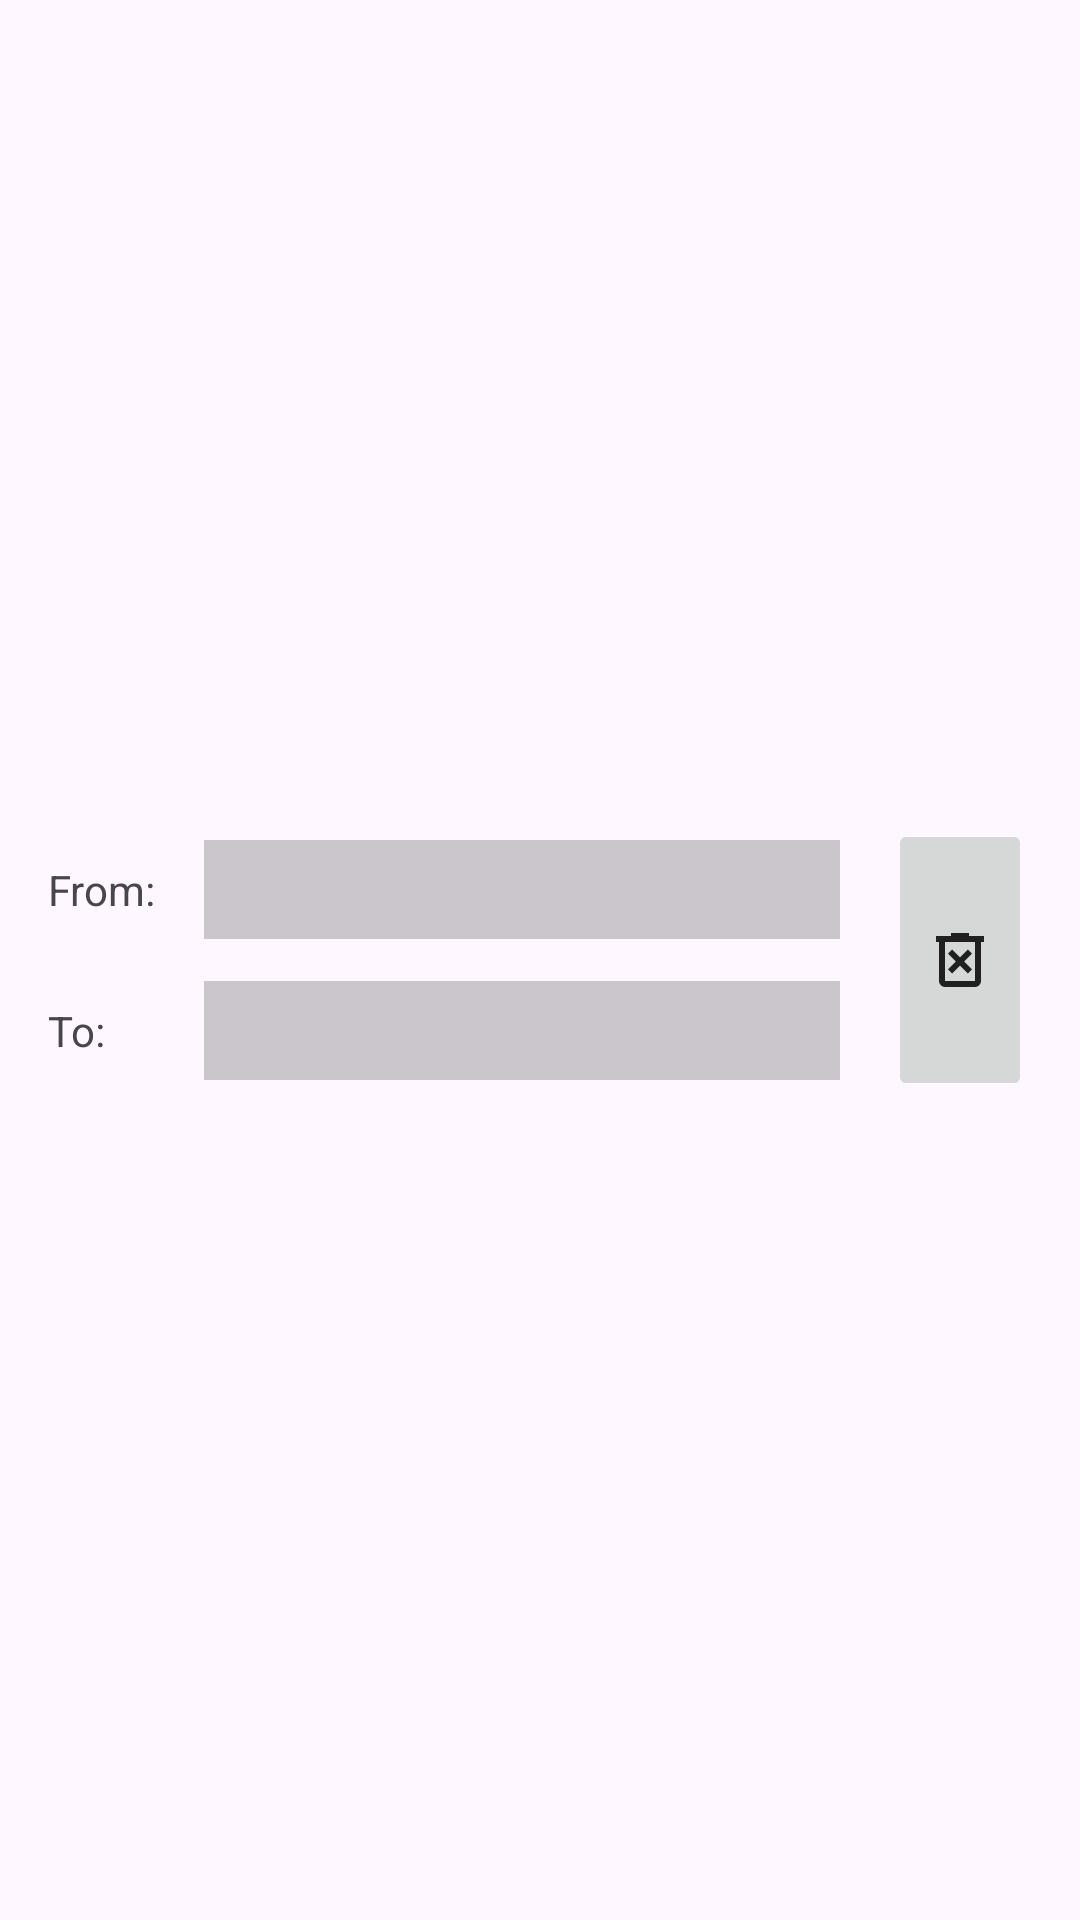

Here is an Android app screen rendered from its layout file. Give the layout XML and the strings, colors and styles it references.
<!-- AndroidManifest.xml: application theme Theme.MidiControl -->
<!-- res/layout/connector_preference_layout.xml -->
<?xml version="1.0" encoding="utf-8"?>
<androidx.constraintlayout.widget.ConstraintLayout xmlns:android="http://schemas.android.com/apk/res/android"
    xmlns:app="http://schemas.android.com/apk/res-auto"
    android:layout_width="match_parent"
    android:layout_height="wrap_content"
    android:padding="@dimen/fab_margin">

    <LinearLayout
        android:id="@+id/label_layout"
        android:layout_width="wrap_content"
        android:layout_height="94dp"
        android:gravity="center"
        android:orientation="vertical"
        android:paddingEnd="@dimen/fab_margin"
        android:weightSum="2"
        app:layout_constraintBottom_toBottomOf="parent"
        app:layout_constraintEnd_toStartOf="@id/spinner_layout"
        app:layout_constraintStart_toStartOf="parent"
        app:layout_constraintTop_toTopOf="parent">

        <TextView
            android:layout_width="match_parent"
            android:layout_height="0dp"
            android:layout_weight="1"
            android:gravity="left|center_vertical"
            android:text="@string/connector_input_spinner_label" />

        <TextView
            android:layout_width="match_parent"
            android:layout_height="0dp"
            android:layout_weight="1"
            android:gravity="left|center_vertical"
            android:text="@string/connector_output_spinner_label" />
    </LinearLayout>

    <LinearLayout
        android:id="@+id/spinner_layout"
        android:layout_width="0dp"
        android:layout_height="wrap_content"
        android:gravity="center"
        android:orientation="vertical"
        android:paddingEnd="@dimen/fab_margin"
        android:weightSum="2"
        app:layout_constraintBottom_toBottomOf="parent"
        app:layout_constraintEnd_toStartOf="@id/btn_layout"
        app:layout_constraintStart_toEndOf="@+id/label_layout"
        app:layout_constraintTop_toTopOf="parent">

        <Spinner
            android:id="@+id/connector_output_spinner"
            android:layout_width="match_parent"
            android:layout_height="wrap_content"
            android:layout_marginVertical="@dimen/spinner_gap"
            android:background="#33000000"
            android:minHeight="@dimen/min_spinner_height" />

        <Spinner
            android:id="@+id/connector_input_spinner"
            android:layout_width="match_parent"
            android:layout_height="wrap_content"
            android:layout_marginVertical="@dimen/spinner_gap"
            android:background="#33000000"
            android:minHeight="@dimen/min_spinner_height" />
    </LinearLayout>

    <LinearLayout
        android:id="@+id/btn_layout"
        android:layout_width="wrap_content"
        android:layout_height="94dp"
        app:layout_constraintBottom_toBottomOf="parent"
        app:layout_constraintEnd_toEndOf="parent"
        app:layout_constraintStart_toEndOf="@+id/spinner_layout"
        app:layout_constraintTop_toTopOf="parent">

        <ImageButton
            android:id="@+id/delete_btn"
            android:layout_width="wrap_content"
            android:layout_height="match_parent"
            android:layout_gravity="center"
            android:contentDescription="@string/delete_btn_descr"
            android:minWidth="@dimen/fab_margin"
            android:src="@drawable/delete_forever_24dp_fill0_wght400_grad0_opsz24" />
    </LinearLayout>


</androidx.constraintlayout.widget.ConstraintLayout>
<!-- resources referenced by this layout -->
<resources>
  <dimen name="fab_margin">16dp</dimen>
  <dimen name="min_spinner_height">33dp</dimen>
  <dimen name="spinner_gap">7dp</dimen>
  <!-- drawable delete_forever_24dp_fill0_wght400_grad0_opsz24 (drawable) -->
  <vector xmlns:android="http://schemas.android.com/apk/res/android"
      android:width="24dp"
      android:height="24dp"
      android:viewportWidth="960"
      android:viewportHeight="960"
      android:tint="?attr/colorOnPrimary">
    <path
        android:pathData="m376,660 l104,-104 104,104 56,-56 -104,-104 104,-104 -56,-56 -104,104 -104,-104 -56,56 104,104 -104,104 56,56ZM280,840q-33,0 -56.5,-23.5T200,760v-520h-40v-80h200v-40h240v40h200v80h-40v520q0,33 -23.5,56.5T680,840L280,840ZM680,240L280,240v520h400v-520ZM280,240v520,-520Z"
        android:fillColor="#e8eaed"/>
  </vector>
  <string name="connector_input_spinner_label">From:</string>
  <string name="connector_output_spinner_label">To:</string>
  <string name="delete_btn_descr">Delete</string>
  <style name="Theme.MidiControl" parent="Base.Theme.MidiControl" />
  <style name="Base.Theme.MidiControl" parent="Theme.Material3.DayNight.NoActionBar">
          
          <item name="colorPrimary">@color/colorPrimary_light</item>
          <item name="colorPrimaryVariant">@color/colorPrimaryVariant_light</item>
          <item name="colorOnPrimary">@color/colorOnPrimary_light</item>
          
          <item name="colorSecondaryVariant">@color/colorSecondaryVariant_light</item>
          <item name="colorOnSecondary">@color/colorOnSecondary_light</item>
          
          <item name="android:statusBarColor">@color/status_bar_color_light</item>
          
      </style>
  <color name="colorPrimary_light">@color/fg_accent_5</color>
  <color name="colorPrimaryVariant_light">@color/fg_accent_4</color>
  <color name="colorOnPrimary_light">@color/bg_accent_1</color>
  <color name="colorSecondaryVariant_light">@color/fg_accent_2</color>
  <color name="colorOnSecondary_light">@color/bg_accent_2</color>
  <color name="status_bar_color_light">@color/fg_accent_3</color>
  <color name="fg_accent_5">#aaaaaa</color>
  <color name="fg_accent_4">#bbbbbb</color>
  <color name="bg_accent_1">#202020</color>
  <color name="fg_accent_2">#e0e0e0</color>
  <color name="bg_accent_2">#272727</color>
  <color name="fg_accent_3">#cccccc</color>
</resources>
